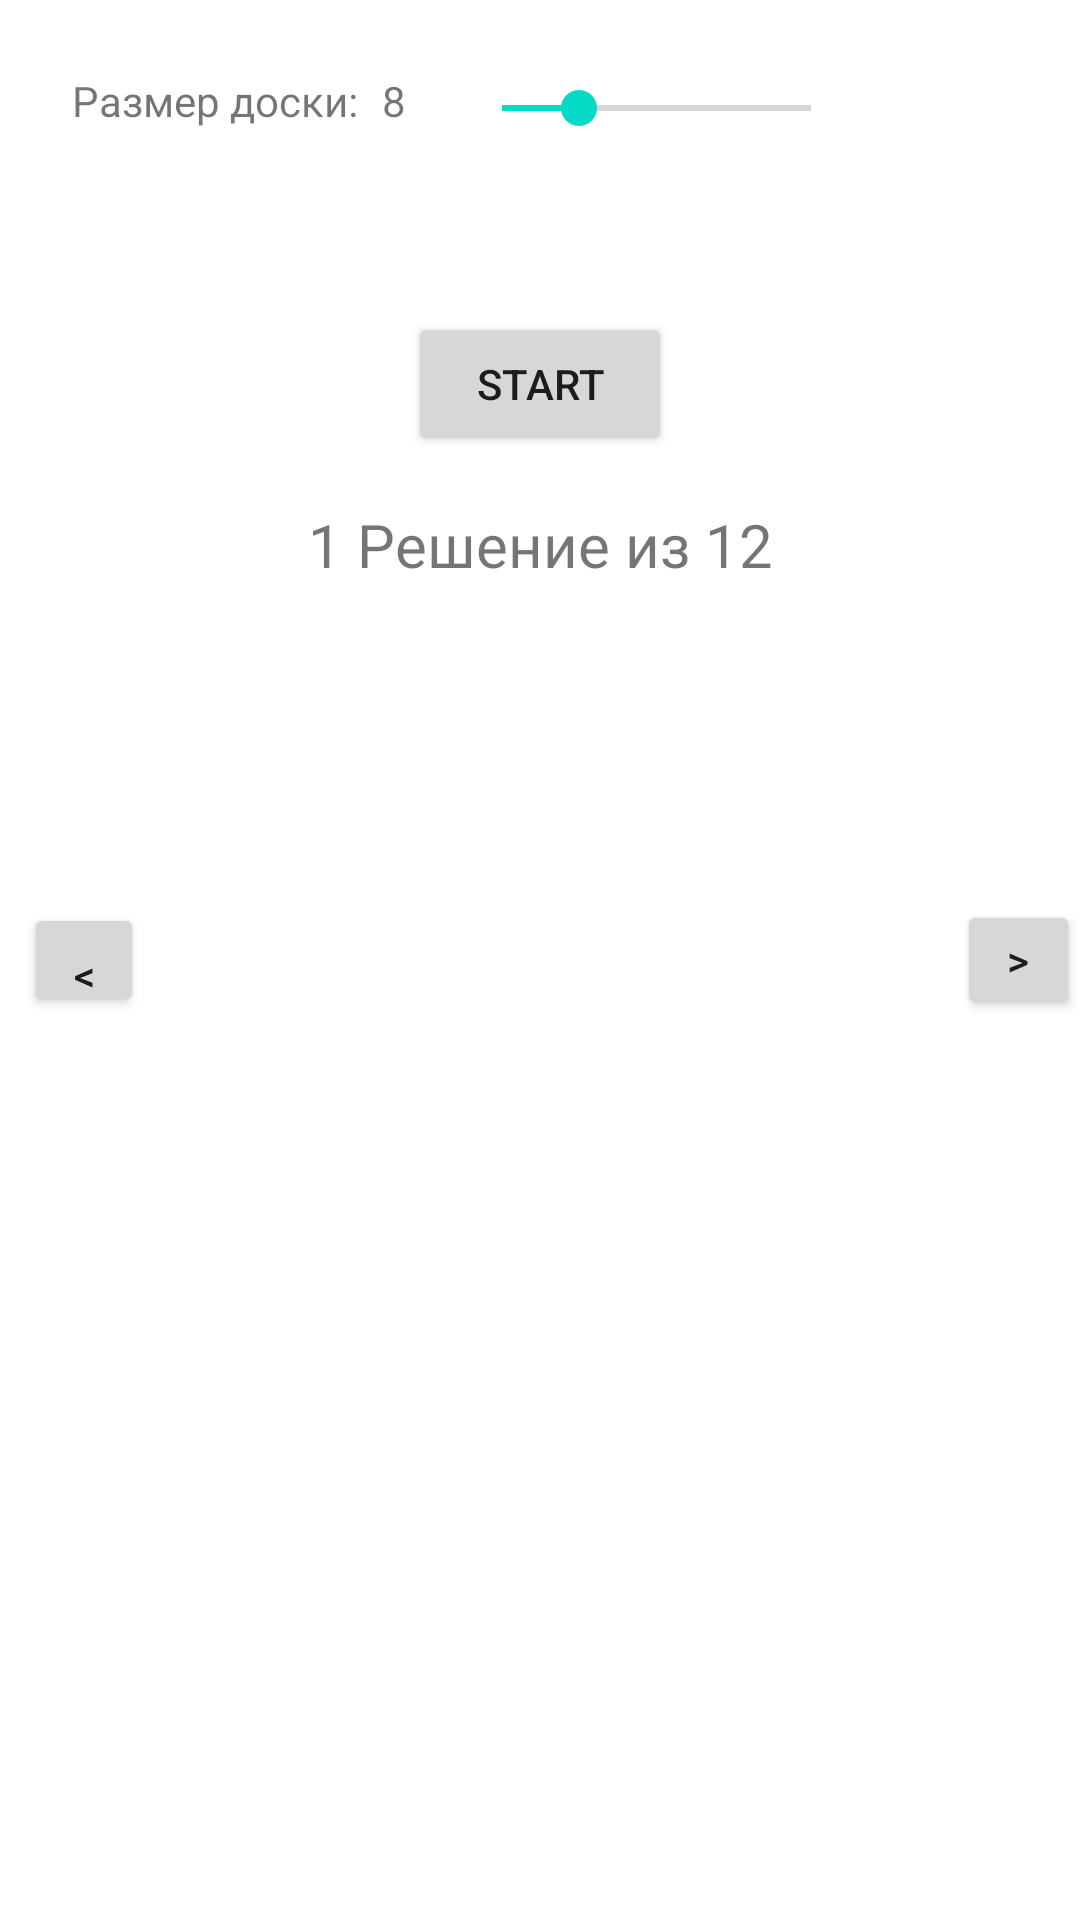

Android layout source for this screen:
<!-- AndroidManifest.xml: application theme Theme.AndroidVisualAlgoApp -->
<!-- res/layout/fragment_algorithm_details.xml -->
<?xml version="1.0" encoding="utf-8"?>
<androidx.constraintlayout.widget.ConstraintLayout xmlns:android="http://schemas.android.com/apk/res/android"
    xmlns:app="http://schemas.android.com/apk/res-auto"
    xmlns:tools="http://schemas.android.com/tools"
    android:layout_width="match_parent"
    android:layout_height="match_parent"
    tools:context=".placeholder.AlgorithmDetailsFragment">

    <TextView
        android:id="@+id/textView"
        android:layout_width="0dp"
        android:layout_height="wrap_content"
        android:layout_marginStart="24dp"
        android:layout_marginTop="24dp"
        android:text="Размер доски:"
        app:layout_constraintStart_toStartOf="parent"
        app:layout_constraintTop_toTopOf="parent" />

    <TextView
        android:id="@+id/tableCountTextView"
        android:layout_width="wrap_content"
        android:layout_height="wrap_content"
        android:layout_marginStart="8dp"
        android:layout_marginTop="24dp"
        android:text="8"
        app:layout_constraintStart_toEndOf="@+id/textView"
        app:layout_constraintTop_toTopOf="parent"
        tools:text="8" />

    <SeekBar
        android:id="@+id/seekBar"
        style="@android:style/Widget.DeviceDefault.SeekBar"
        android:layout_width="135dp"
        android:layout_height="72dp"
        android:layout_marginStart="16dp"
        android:max="8"
        android:progress="2"
        app:layout_constraintStart_toEndOf="@+id/tableCountTextView"
        app:layout_constraintTop_toTopOf="parent" />

    <Button
        android:id="@+id/startButton"
        android:layout_width="wrap_content"
        android:layout_height="wrap_content"
        android:layout_marginTop="32dp"
        android:text="Start"
        app:layout_constraintEnd_toEndOf="parent"
        app:layout_constraintStart_toStartOf="parent"
        app:layout_constraintTop_toBottomOf="@+id/seekBar" />

    <TextView
        android:id="@+id/textView3"
        android:layout_width="wrap_content"
        android:layout_height="wrap_content"
        android:layout_marginTop="16dp"
        android:text="1 Решение из 12"
        android:textSize="20sp"
        app:layout_constraintEnd_toEndOf="parent"
        app:layout_constraintStart_toStartOf="parent"
        app:layout_constraintTop_toBottomOf="@+id/startButton" />

    <Button
        android:id="@+id/leftButton"
        android:layout_width="40dp"
        android:layout_height="38dp"
        android:layout_marginStart="8dp"
        android:paddingLeft="0dp"
        android:paddingRight="0dp"
        android:paddingBottom="0dp"
        android:text="@string/left_button"
        app:layout_constraintBottom_toBottomOf="parent"
        app:layout_constraintStart_toStartOf="parent"
        app:layout_constraintTop_toTopOf="parent" />

    <Button
        android:id="@+id/rightButton"
        android:layout_width="41dp"
        android:layout_height="40dp"
        android:text="@string/right_button"
        app:layout_constraintBottom_toBottomOf="parent"
        app:layout_constraintEnd_toEndOf="parent"
        app:layout_constraintTop_toTopOf="parent" />

    <View
        android:id="@+id/view"
        android:layout_width="0dp"
        android:layout_height="0dp"
        android:layout_marginStart="8dp"
        android:layout_marginTop="16dp"
        android:layout_marginEnd="8dp"
        android:layout_marginBottom="16dp"
        app:layout_constraintBottom_toBottomOf="parent"
        app:layout_constraintEnd_toStartOf="@+id/rightButton"
        app:layout_constraintStart_toEndOf="@+id/leftButton"
        app:layout_constraintTop_toBottomOf="@+id/textView3"
        app:layout_constraintVertical_bias="0.0" />

</androidx.constraintlayout.widget.ConstraintLayout>
<!-- resources referenced by this layout -->
<resources>
  <string name="left_button">&lt;</string>
  <string name="right_button">&gt;</string>
  <style name="Theme.AndroidVisualAlgoApp" parent="Theme.MaterialComponents.DayNight.DarkActionBar">
          
          <item name="colorPrimary">@color/purple_500</item>
          <item name="colorPrimaryVariant">@color/purple_700</item>
          <item name="colorOnPrimary">@color/white</item>
          
          <item name="colorSecondary">@color/teal_200</item>
          <item name="colorSecondaryVariant">@color/teal_700</item>
          <item name="colorOnSecondary">@color/black</item>
          
          <item name="android:statusBarColor" tools:targetApi="l">?attr/colorPrimaryVariant</item>
          
      </style>
  <!-- not gathered from this repository: default colours our renderer supplied (Android Studio template values) -->
  <color name="purple_500">#FF6200EE</color>
  <color name="purple_700">#FF3700B3</color>
  <color name="teal_200">#FF03DAC5</color>
  <color name="teal_700">#FF018786</color>
  <color name="black">#FF000000</color>
  <color name="white">#FFFFFFFF</color>
</resources>
